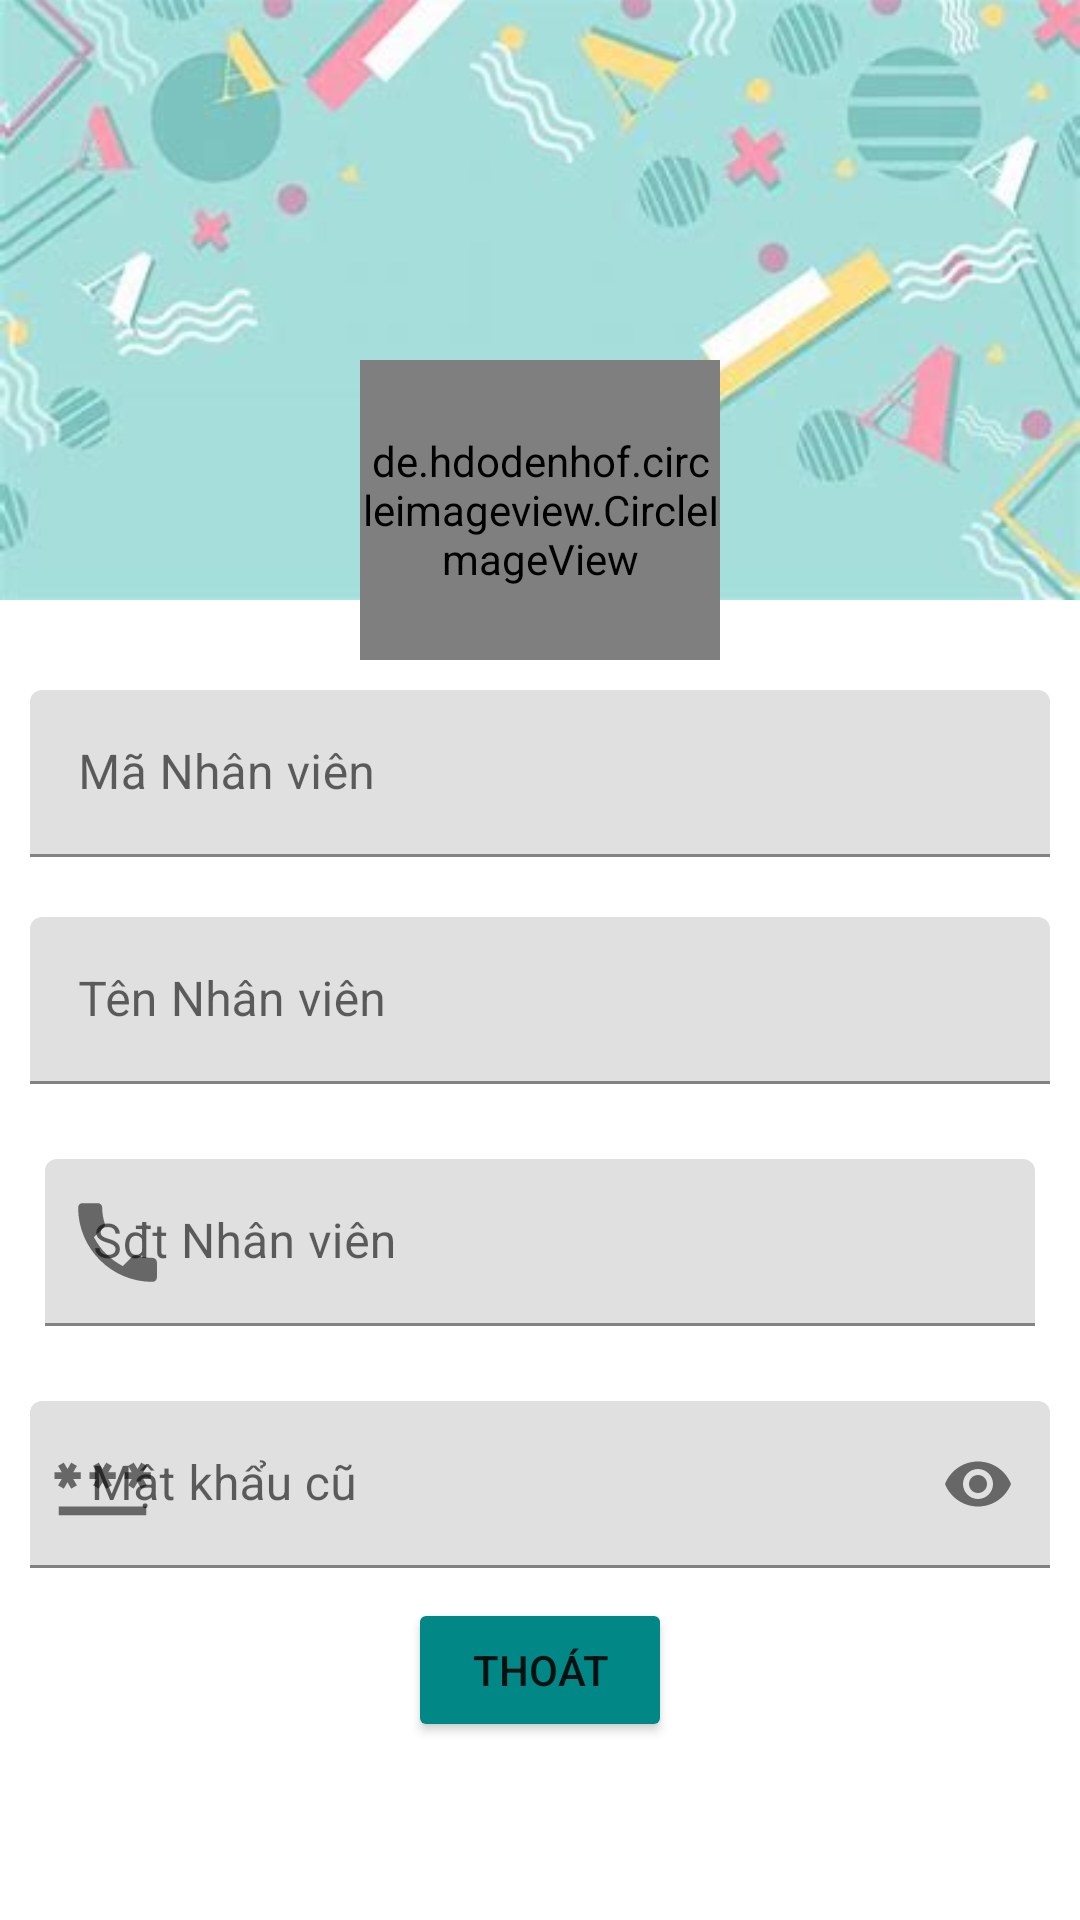

Produce the Android XML layout that renders to this screen, including the resource entries it uses.
<!-- AndroidManifest.xml: application theme Theme.MyApplication -->
<!-- res/layout/dialog_chi_tiet_nhan_vien.xml -->
<?xml version="1.0" encoding="utf-8"?>
<RelativeLayout xmlns:android="http://schemas.android.com/apk/res/android"
    xmlns:tools="http://schemas.android.com/tools"
    android:layout_width="match_parent"
    android:layout_height="wrap_content"
    xmlns:app="http://schemas.android.com/apk/res-auto">
    <ImageView
        android:id="@+id/dialog_add_nhan_vien_img"
        android:src="@drawable/img_back_dialog_update_nhanvien"
        android:layout_width="match_parent"
        android:scaleType="centerCrop"
        android:layout_height="200dp"/>
    <androidx.constraintlayout.widget.ConstraintLayout
        android:id="@+id/layoutAvata"
        android:layout_alignParentTop="true"
        android:layout_alignParentEnd="true"
        android:layout_alignParentStart="true"
        android:layout_marginTop="120dp"
        android:layout_width="match_parent"
        android:layout_height="wrap_content">

        <de.hdodenhof.circleimageview.CircleImageView
            android:id="@+id/dialog_chitiet_nhan_vien_avata"
            android:layout_width="120dp"
            app:layout_constraintBottom_toBottomOf="parent"
            app:layout_constraintEnd_toEndOf="parent"
            app:layout_constraintTop_toTopOf="parent"
            app:layout_constraintStart_toStartOf="parent"
            android:layout_height="100dp"
            android:src="@drawable/user"
            tools:layout_editor_absoluteX="140dp"
            tools:layout_editor_absoluteY="0dp" />



    </androidx.constraintlayout.widget.ConstraintLayout>







    <com.google.android.material.textfield.TextInputLayout
        android:id="@+id/dialog_add_nhan_vien_textInput_manv"
        android:layout_below="@id/layoutAvata"
        android:layout_margin="10dp"
        app:startIconDrawable="@drawable/baseline_person_outline_24"
        app:errorTextAppearance="@style/ErrorTextAppearance"
        android:layout_width="match_parent"
        android:layout_height="wrap_content">
        <com.google.android.material.textfield.TextInputEditText
            android:id="@+id/dialog_chitiet_nhan_vien_Edt_manv"
            android:hint="Mã Nhân viên"
            android:layout_width="match_parent"
            android:layout_height="match_parent"/>
    </com.google.android.material.textfield.TextInputLayout>

    <com.google.android.material.textfield.TextInputLayout
        android:id="@+id/dialog_add_nhan_vien_textInput_tenNv"
        android:layout_below="@id/dialog_add_nhan_vien_textInput_manv"
        android:layout_margin="10dp"
        app:startIconDrawable="@drawable/baseline_person_outline_24"
        app:errorTextAppearance="@style/ErrorTextAppearance"
        android:layout_width="match_parent"
        android:layout_height="wrap_content">
        <com.google.android.material.textfield.TextInputEditText
            android:id="@+id/dialog_chitiet_nhan_vien_Edt_tenNv"
            android:hint="Tên Nhân viên"
            android:layout_width="match_parent"
            android:layout_height="match_parent"/>
    </com.google.android.material.textfield.TextInputLayout>


    <com.google.android.material.textfield.TextInputLayout
        android:id="@+id/dialog_add_nhan_vien_textInput_sdt"
        android:layout_below="@id/dialog_add_nhan_vien_textInput_tenNv"
        android:layout_margin="15sp"
        app:startIconDrawable="@drawable/baseline_local_phone"
        app:errorTextAppearance="@style/ErrorTextAppearance"
        android:layout_width="match_parent"
        android:layout_height="wrap_content">
        <com.google.android.material.textfield.TextInputEditText
            android:id="@+id/dialog_chitiet_nhan_vien_Edt_sdt"
            android:hint="Sđt Nhân viên"
            android:layout_width="match_parent"
            android:layout_height="match_parent"/>
    </com.google.android.material.textfield.TextInputLayout>


    <com.google.android.material.textfield.TextInputLayout
        android:id="@+id/dialog_add_nhan_vien_textInput_matkhau"
        android:layout_below="@id/dialog_add_nhan_vien_textInput_sdt"
        android:layout_margin="10dp"
        app:startIconDrawable="@drawable/baseline_password"
        app:errorTextAppearance="@style/ErrorTextAppearance"
        android:layout_width="match_parent"
        app:endIconMode="password_toggle"
        android:layout_height="wrap_content">
        <com.google.android.material.textfield.TextInputEditText
            android:id="@+id/dialog_chitiet_nhan_vien_Edt_matkhau"
            android:inputType="textPassword"
            android:hint=" Mật khẩu cũ"
            android:layout_width="match_parent"
            android:layout_height="match_parent"/>
    </com.google.android.material.textfield.TextInputLayout>

    <LinearLayout
        android:layout_width="match_parent"
        android:orientation="horizontal"
        android:gravity="center"
        android:layout_below="@id/dialog_add_nhan_vien_textInput_matkhau"
        android:layout_height="wrap_content">
        <Button
            android:id="@+id/dialog_chitiet_nhan_vien_btnHuy"
            android:text="Thoát"
            android:layout_centerHorizontal="true"
            android:backgroundTint="@color/teal_700"
            android:layout_width="wrap_content"
            android:layout_height="wrap_content"/>
    </LinearLayout>
</RelativeLayout>
<!-- resources referenced by this layout -->
<resources>
  <color name="teal_700">#FF018786</color>
  <!-- drawable baseline_local_phone (drawable) -->
  <vector android:height="35dp" android:tint="#00BFFD"
      android:viewportHeight="24" android:viewportWidth="24"
      android:width="35dp" xmlns:android="http://schemas.android.com/apk/res/android">
      <path android:fillColor="@android:color/white" android:pathData="M6.62,10.79c1.44,2.83 3.76,5.14 6.59,6.59l2.2,-2.2c0.27,-0.27 0.67,-0.36 1.02,-0.24 1.12,0.37 2.33,0.57 3.57,0.57 0.55,0 1,0.45 1,1V20c0,0.55 -0.45,1 -1,1 -9.39,0 -17,-7.61 -17,-17 0,-0.55 0.45,-1 1,-1h3.5c0.55,0 1,0.45 1,1 0,1.25 0.2,2.45 0.57,3.57 0.11,0.35 0.03,0.74 -0.25,1.02l-2.2,2.2z"/>
  </vector>
  <!-- drawable baseline_password (drawable) -->
  <vector android:height="35dp" android:tint="#00BFFD"
      android:viewportHeight="24" android:viewportWidth="24"
      android:width="35dp" xmlns:android="http://schemas.android.com/apk/res/android">
      <path android:fillColor="@android:color/white" android:pathData="M2,17h20v2H2V17zM3.15,12.95L4,11.47l0.85,1.48l1.3,-0.75L5.3,10.72H7v-1.5H5.3l0.85,-1.47L4.85,7L4,8.47L3.15,7l-1.3,0.75L2.7,9.22H1v1.5h1.7L1.85,12.2L3.15,12.95zM9.85,12.2l1.3,0.75L12,11.47l0.85,1.48l1.3,-0.75l-0.85,-1.48H15v-1.5h-1.7l0.85,-1.47L12.85,7L12,8.47L11.15,7l-1.3,0.75l0.85,1.47H9v1.5h1.7L9.85,12.2zM23,9.22h-1.7l0.85,-1.47L20.85,7L20,8.47L19.15,7l-1.3,0.75l0.85,1.47H17v1.5h1.7l-0.85,1.48l1.3,0.75L20,11.47l0.85,1.48l1.3,-0.75l-0.85,-1.48H23V9.22z"/>
  </vector>
  <!-- drawable img_back_dialog_update_nhanvien: png bitmap (drawable, 108417 bytes) -->
  <style name="ErrorTextAppearance" parent="@android:style/TextAppearance">
          <item name="android:textColor">@color/red</item>
          <item name="android:height">15dp</item>
          <item name="android:textSize">10dp</item>
      </style>
  <style name="Theme.MyApplication" parent="Theme.MaterialComponents.DayNight.DarkActionBar">
          
          <item name="colorPrimary">#D55228</item>
          <item name="colorPrimaryVariant">#D55228</item>
          <item name="colorOnPrimary">@color/white</item>
          
          <item name="colorSecondary">@color/teal_200</item>
          <item name="colorSecondaryVariant">@color/teal_700</item>
          <item name="colorOnSecondary">@color/black</item>
          
          <item name="android:statusBarColor">?attr/colorPrimaryVariant</item>
          
      </style>
  <color name="red">#FF0000</color>
  <color name="white">#FFFFFFFF</color>
  <color name="teal_200">#FF03DAC5</color>
  <color name="black">#FF000000</color>
</resources>
